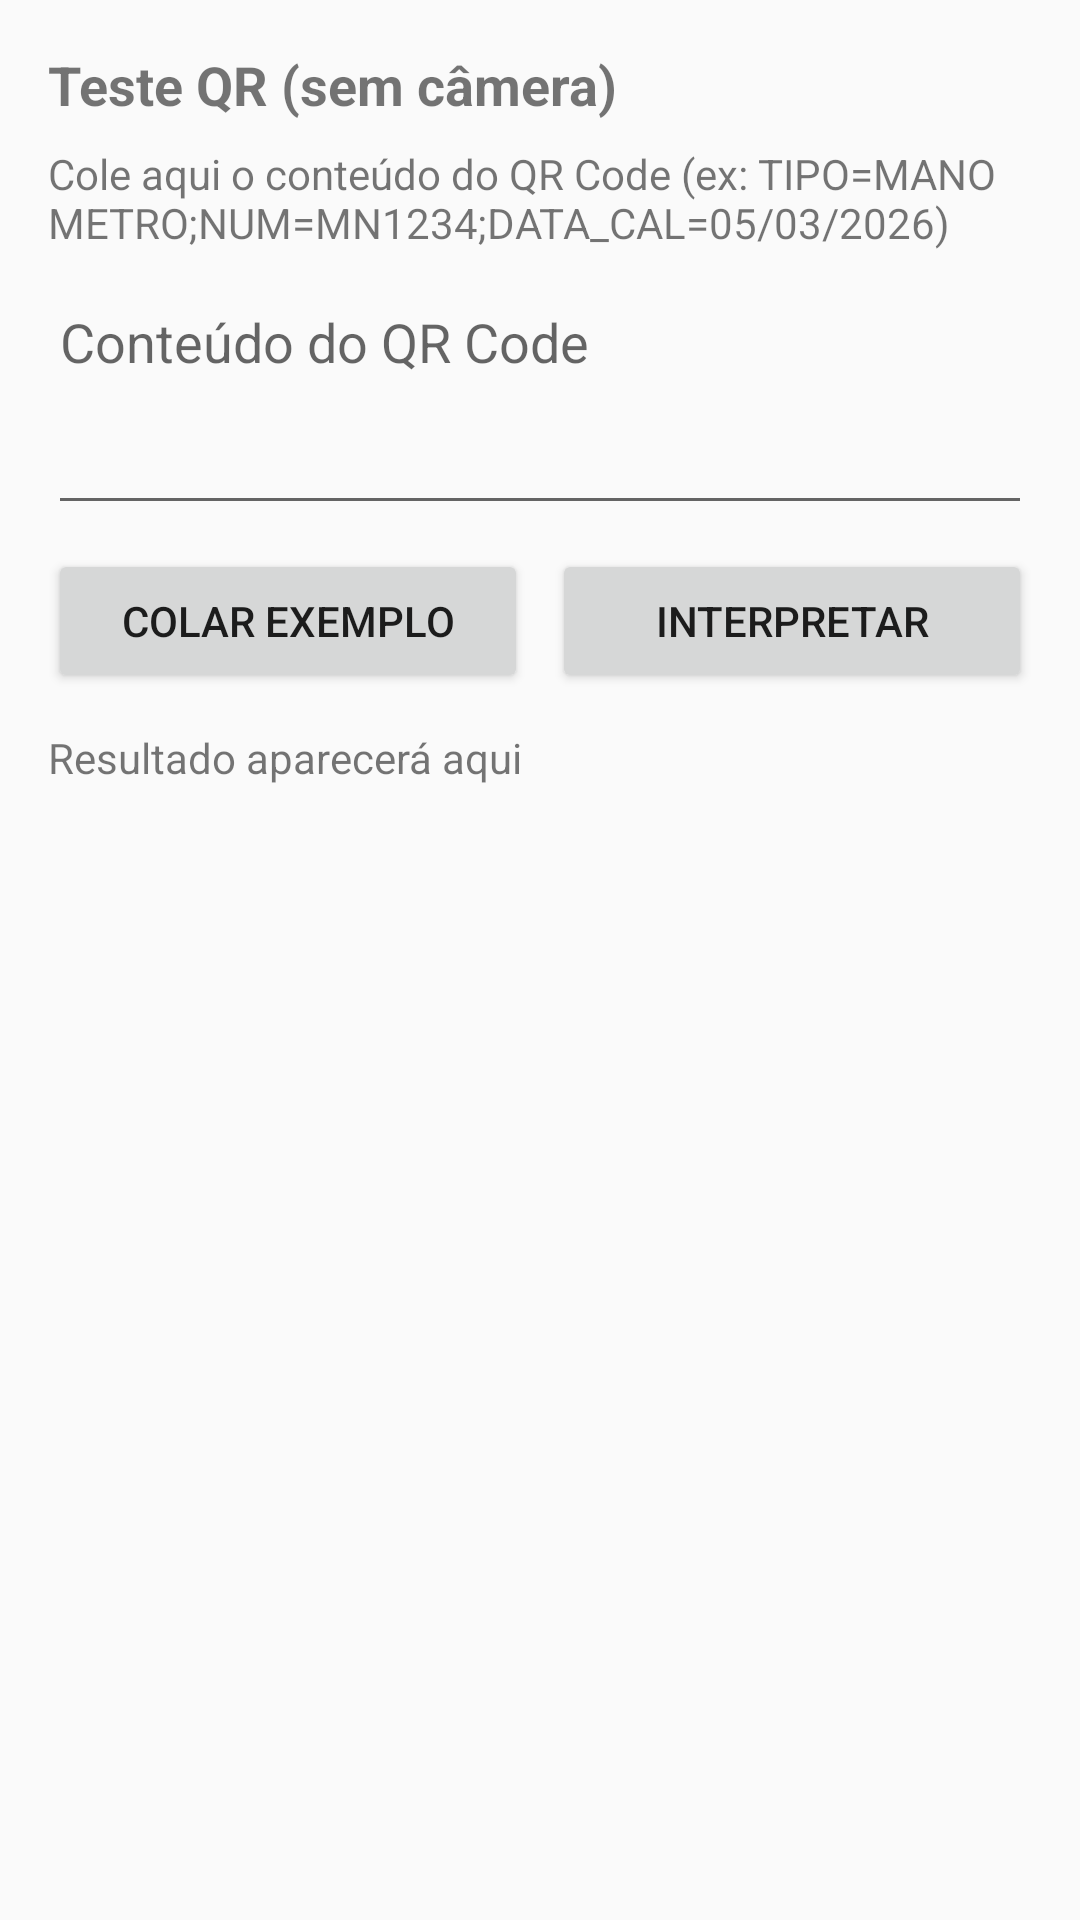

Reconstruct the res/layout file that produces this screen, plus the resources it refers to.
<!-- AndroidManifest.xml: activity theme Theme.Checklistjson -->
<!-- res/layout/activity_qr_parse_test.xml -->
<?xml version="1.0" encoding="utf-8"?>
<ScrollView xmlns:android="http://schemas.android.com/apk/res/android"
    android:layout_width="match_parent"
    android:layout_height="match_parent"
    android:fillViewport="true">

    <LinearLayout
        android:layout_width="match_parent"
        android:layout_height="wrap_content"
        android:orientation="vertical"
        android:padding="16dp">

        <TextView
            android:layout_width="match_parent"
            android:layout_height="wrap_content"
            android:text="Teste QR (sem câmera)"
            android:textStyle="bold"
            android:textSize="18sp" />

        <TextView
            android:layout_width="match_parent"
            android:layout_height="wrap_content"
            android:layout_marginTop="8dp"
            android:text="Cole aqui o conteúdo do QR Code (ex: TIPO=MANOMETRO;NUM=MN1234;DATA_CAL=05/03/2026)" />

        <EditText
            android:id="@+id/etQrText"
            android:layout_width="match_parent"
            android:layout_height="wrap_content"
            android:layout_marginTop="8dp"
            android:hint="Conteúdo do QR Code"
            android:inputType="textMultiLine"
            android:minLines="3"
            android:gravity="top|start" />

        <LinearLayout
            android:layout_width="match_parent"
            android:layout_height="wrap_content"
            android:orientation="horizontal"
            android:layout_marginTop="8dp">

            <Button
                android:id="@+id/btnExemplo"
                android:layout_width="0dp"
                android:layout_height="wrap_content"
                android:layout_weight="1"
                android:text="Colar exemplo" />

            <Button
                android:id="@+id/btnInterpretar"
                android:layout_width="0dp"
                android:layout_height="wrap_content"
                android:layout_weight="1"
                android:layout_marginStart="8dp"
                android:text="Interpretar" />
        </LinearLayout>

        <TextView
            android:id="@+id/tvResultado"
            android:layout_width="match_parent"
            android:layout_height="wrap_content"
            android:layout_marginTop="12dp"
            android:text="Resultado aparecerá aqui"
            android:textSize="14sp" />

    </LinearLayout>
</ScrollView>
<!-- resources referenced by this layout -->
<resources>
  <style name="Theme.Checklistjson" parent="Theme.AppCompat.Light.NoActionBar" />
</resources>
